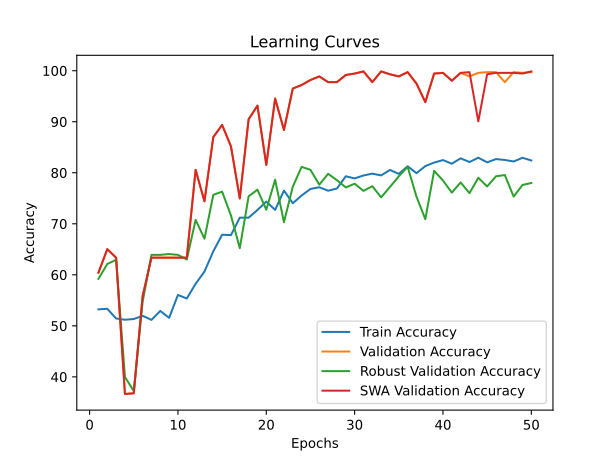

Data behind this chart, as committed beside it:
time; train_accuracy; train_loss; valid_accuracy; valid_loss; valid_accuracy_robust; valid_accuracy_swa; valid_accuracy_robust_swa
29,8073; 53,2338; 0,7193; 60,4196; 0,6847; 59,2035; 60,4196; 59,2035
59,1982; 53,3394; 0,7028; 65,0350; 0,6708; 62,1175; 65,0350; 62,1175
88,7914; 51,4398; 0,7719; 63,3566; 0,6622; 62,9432; 63,3566; 62,9432
118,5031; 51,1986; 0,8694; 36,6434; 0,8398; 39,9709; 36,6434; 39,9709
148,4689; 51,3342; 1,0706; 36,7832; 0,7871; 37,2025; 36,7832; 37,2025
178,7092; 51,9674; 1,1680; 55,8042; 0,6797; 54,6867; 55,8042; 54,6867
208,7510; 51,1684; 1,1144; 63,3566; 0,8214; 63,9145; 63,3566; 63,9145
238,8445; 52,9172; 1,1200; 63,3566; 0,9625; 63,9145; 63,3566; 63,9145
268,5957; 51,5604; 1,2134; 63,3566; 0,6788; 64,0602; 63,3566; 64,0602
298,5223; 56,0531; 0,7202; 63,3566; 0,6764; 63,9145; 63,3566; 63,9145
328,4936; 55,3596; 0,6936; 63,3566; 0,6494; 62,9917; 63,3566; 62,9917
358,2376; 58,2391; 0,6848; 80,5594; 0,4995; 70,7625; 80,5594; 70,7625
387,6226; 60,6362; 0,6718; 74,4056; 0,6181; 67,0714; 74,4056; 67,0714
416,9581; 64,6012; 0,6527; 86,9930; 0,5136; 75,6678; 86,9930; 75,6678
446,3856; 67,8577; 0,6370; 89,3706; 0,4214; 76,2992; 89,3706; 76,2992
475,6235; 67,7823; 0,6337; 85,1748; 0,4190; 71,6367; 85,1748; 71,6367
505,4009; 71,2046; 0,6043; 74,9650; 0,4695; 65,2258; 74,9650; 65,2258
535,2452; 71,2046; 0,5959; 90,4895; 0,3938; 75,3764; 90,4895; 75,3764
564,0254; 72,7122; 0,5905; 93,1469; 0,2465; 76,6877; 93,1469; 76,6877
594,2721; 74,3404; 0,5701; 81,5385; 0,4487; 72,7538; 81,5385; 72,7538
625,8554; 72,7273; 0,5819; 94,5455; 0,2517; 78,6304; 94,5455; 78,6304
655,0014; 76,5114; 0,5531; 88,3916; 0,2797; 70,3254; 88,3916; 70,3254
685,0245; 74,0238; 0,5648; 96,5035; 0,1916; 77,2705; 96,5035; 77,2705
714,4372; 75,5465; 0,5570; 97,2028; 0,2010; 81,1559; 97,2028; 81,1559
743,6682; 76,8280; 0,5518; 98,1818; 0,1890; 80,5731; 98,1818; 80,5731
772,9439; 77,1597; 0,5484; 98,8811; 0,1691; 77,6591; 98,8811; 77,6591
802,3632; 76,4812; 0,5491; 97,7622; 0,1995; 79,7960; 97,7622; 79,7960
832,4349; 76,9184; 0,5429; 97,7622; 0,1833; 78,5333; 97,7622; 78,5333
862,4634; 79,3155; 0,5256; 99,1608; 0,1740; 77,1248; 99,1608; 77,1248
891,9222; 78,8934; 0,5294; 99,4406; 0,2254; 77,8533; 99,4406; 77,8533
920,7206; 79,4663; 0,5231; 99,8601; 0,2014; 76,4449; 99,8601; 76,4449
950,0035; 79,8281; 0,5237; 97,7622; 0,1866; 77,3677; 97,7622; 77,3677
979,9580; 79,4814; 0,5274; 99,8601; 0,1405; 75,1821; 99,8601; 75,1821
1009,9906; 80,5518; 0,5173; 99,3007; 0,1913; 77,2220; 99,3007; 77,2220
1039,6188; 79,7829; 0,5169; 98,8811; 0,1584; 79,3103; 98,8811; 79,3103
1069,5204; 81,2754; 0,5029; 99,7203; 0,1507; 81,1559; 99,7203; 81,1559
1099,3168; 79,9186; 0,5170; 97,4825; 0,1633; 75,3278; 97,4825; 75,3278
1129,1560; 81,3056; 0,5019; 93,8462; 0,2645; 70,9082; 93,8462; 70,9082
1159,0522; 81,9991; 0,4979; 99,4406; 0,1533; 80,3788; 99,4406; 80,3788
1189,4525; 82,4815; 0,4908; 99,5804; 0,1338; 78,4847; 99,5804; 78,4847
1219,6292; 81,7730; 0,4984; 98,0420; 0,2080; 76,1049; 98,0420; 76,1049
1259,0654; 82,8283; 0,4884; 99,5804; 0,1400; 78,0962; 99,5804; 78,0962
1299,3113; 82,1046; 0,4938; 98,8811; 0,1872; 76,0078; 99,7203; 78,0962
1339,5227; 82,9489; 0,4918; 99,5804; 0,1440; 79,0189; 90,0699; 72,5109
1379,9075; 82,0443; 0,4950; 99,7203; 0,1431; 77,3191; 99,3007; 77,0277
1419,6645; 82,6775; 0,4886; 99,7203; 0,1410; 79,3103; 99,5804; 78,5818
1459,3198; 82,5117; 0,4903; 97,7622; 0,1671; 79,5532; 99,5804; 77,7076
1498,7636; 82,2102; 0,4929; 99,7203; 0,1456; 75,3278; 99,5804; 79,5532
1539,8513; 82,9338; 0,4848; 99,5804; 0,1368; 77,6105; 99,4406; 79,3589
1585,3616; 82,4062; 0,4903; 99,7203; 0,1383; 77,9990; 99,8601; 79,4075
